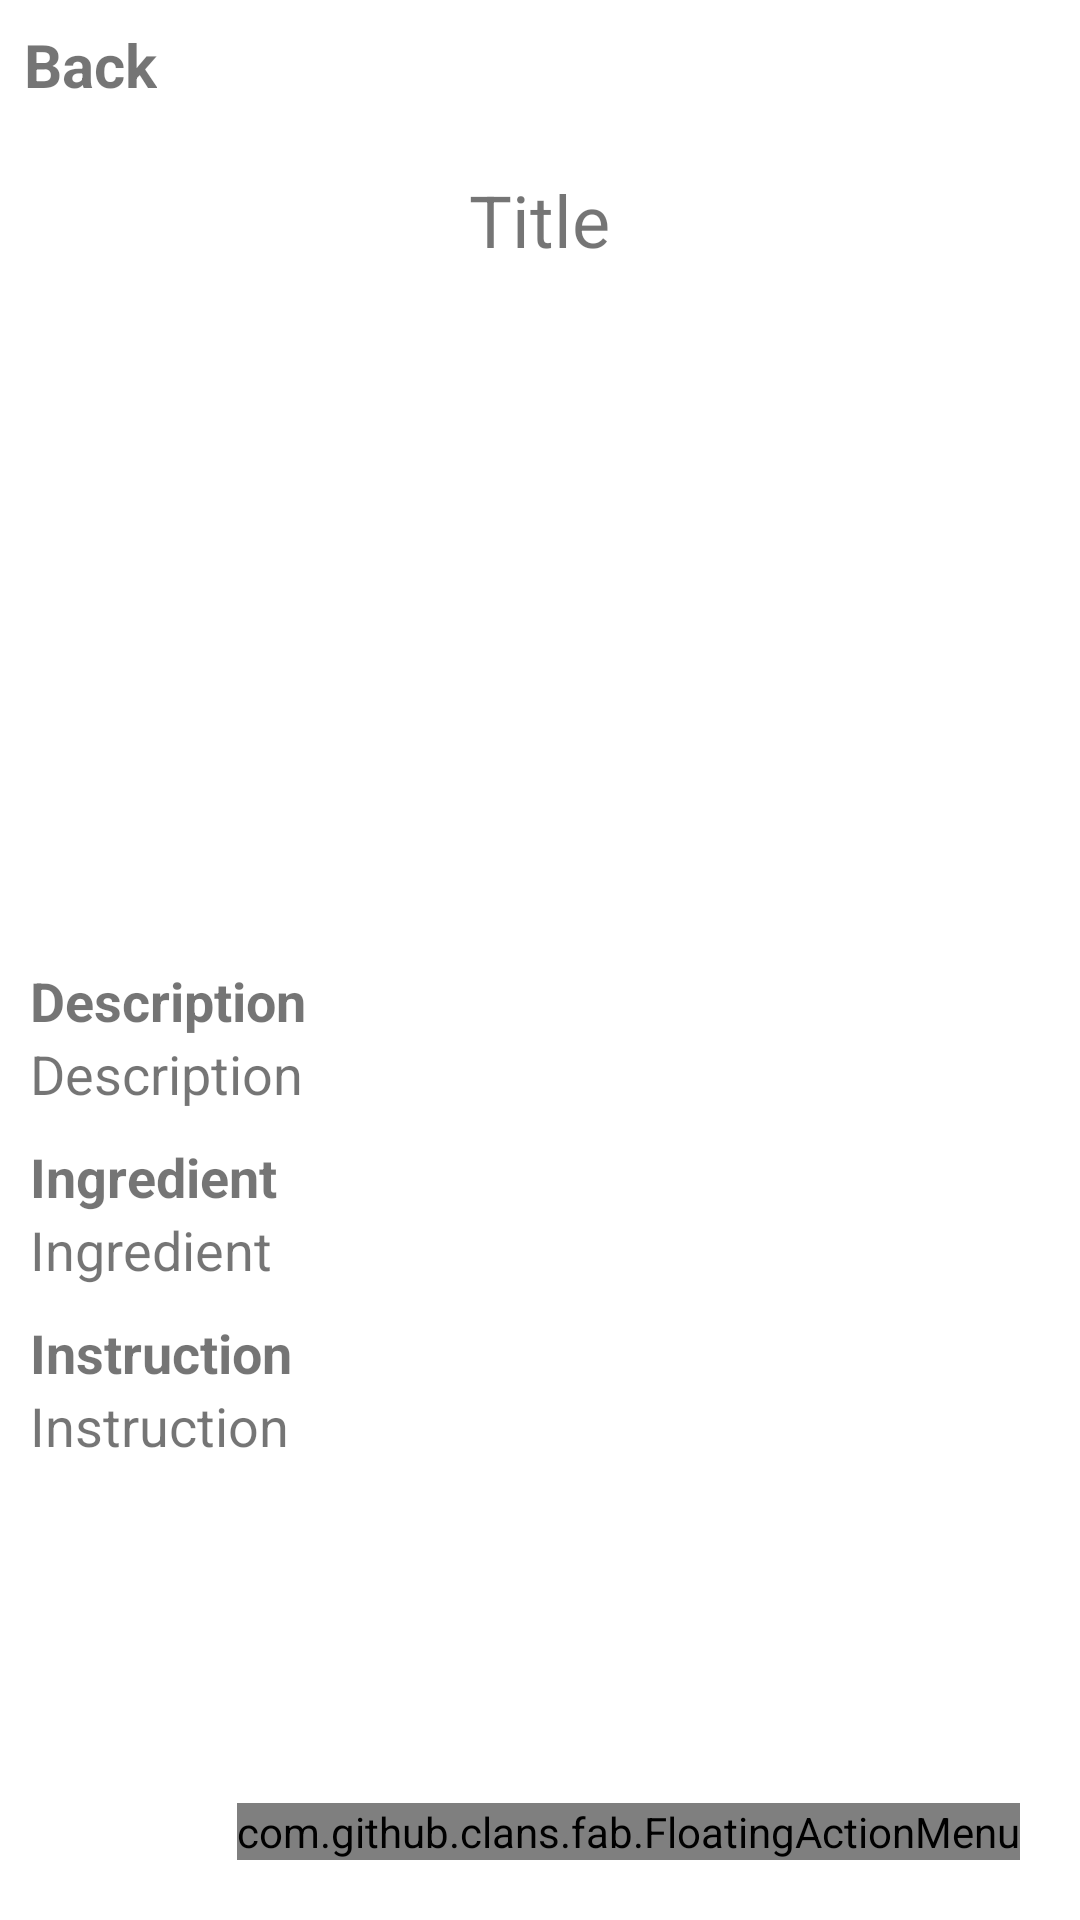

Android layout source for this screen:
<!-- AndroidManifest.xml: application theme Theme.HouseChefv03 -->
<!-- res/layout/activity_detail.xml -->
<?xml version="1.0" encoding="utf-8"?>
<FrameLayout
    xmlns:android="http://schemas.android.com/apk/res/android"
    xmlns:app="http://schemas.android.com/apk/res-auto"
    xmlns:tools="http://schemas.android.com/tools"
    android:layout_width="match_parent"
    android:layout_height="match_parent"
    tools:context=".DetailActivity">

    <LinearLayout
        android:layout_width="wrap_content"
        android:layout_height="wrap_content"
        android:orientation="vertical">
        <TextView
            android:id="@+id/backText"
            android:layout_width="wrap_content"
            android:layout_height="wrap_content"
            android:layout_margin="8dp"
            android:layout_marginBottom="16dp"
            android:textStyle="bold"
            android:text="Back"
            android:textSize="20sp"/>

        <TextView
            android:layout_width="wrap_content"
            android:layout_height="wrap_content"
            android:id="@+id/detailTitle"
            android:text="Title"
            android:layout_marginTop="14dp"
            android:textSize="24sp"
            android:layout_gravity="center"
            android:layout_marginBottom="12dp"/>

        <ImageView
            android:layout_width="400dp"
            android:layout_height="200dp"
            android:id="@+id/detailImage"
            android:padding="8dp"
            android:layout_gravity="center"
            android:src="@drawable/ic_baseline_image_24"
            android:scaleType="fitCenter"/>

        <TextView
            android:layout_width="match_parent"
            android:layout_height="wrap_content"
            android:layout_marginTop="20dp"
            android:paddingStart="10dp"
            android:paddingEnd="10dp"
            android:text="Description"
            android:textStyle="bold"
            android:textSize="18sp"/>

        <TextView
            android:layout_width="match_parent"
            android:layout_height="wrap_content"
            android:paddingStart="10dp"
            android:paddingEnd="10dp"
            android:text="Description"
            android:id="@+id/detailDesc"
            android:textSize="18sp"/>

        <TextView
            android:layout_width="match_parent"
            android:layout_height="wrap_content"
            android:layout_marginTop="10dp"
            android:paddingStart="10dp"
            android:paddingEnd="10dp"
            android:text="Ingredient"
            android:textStyle="bold"
            android:textSize="18sp"/>

        <TextView
            android:layout_width="match_parent"
            android:layout_height="wrap_content"
            android:paddingStart="10dp"
            android:paddingEnd="10dp"
            android:text="Ingredient"
            android:id="@+id/detailIngredient"
            android:textSize="18sp"/>

        <TextView
            android:layout_width="match_parent"
            android:layout_height="wrap_content"
            android:layout_marginTop="10dp"
            android:paddingStart="10dp"
            android:paddingEnd="10dp"
            android:text="Instruction"
            android:textStyle="bold"
            android:textSize="18sp"/>

        <TextView
            android:layout_width="match_parent"
            android:layout_height="wrap_content"

            android:paddingStart="10dp"
            android:paddingEnd="10dp"
            android:text="Instruction"
            android:id="@+id/detailInstruction"
            android:textSize="18sp"/>

    </LinearLayout>


    <com.github.clans.fab.FloatingActionMenu
        android:layout_width="wrap_content"
        android:layout_height="wrap_content"
        app:menu_fab_size="normal"
        android:layout_marginEnd="20dp"
        android:layout_marginBottom="20dp"
        android:layout_gravity="bottom|end"
        app:menu_icon="@drawable/ic_baseline_format_list_bulleted_24"
        app:menu_labels_showShadow="true"
        app:menu_colorNormal="@color/teal_200"
        app:menu_openDirection="up">

        <com.github.clans.fab.FloatingActionButton
            android:id="@+id/recipeEditButton"
            android:layout_width="wrap_content"
            android:layout_height="wrap_content"
            android:src="@drawable/baseline_edit_24"
            app:fabSize="mini"
            app:fab_colorNormal="@color/teal_200"
            app:fab_showShadow="true" />

        <com.github.clans.fab.FloatingActionButton
            android:id="@+id/recipeDeleteButton"
            android:layout_width="wrap_content"
            android:layout_height="wrap_content"
            android:src="@drawable/baseline_delete_24"
            app:fabSize="mini"
            app:fab_showShadow="true" />
    </com.github.clans.fab.FloatingActionMenu>

</FrameLayout>
<!-- resources referenced by this layout -->
<resources>
  <style name="Theme.HouseChefv03" parent="Theme.MaterialComponents.DayNight.DarkActionBar">
          
          <item name="colorPrimary">@color/purple_500</item>
          <item name="colorPrimaryVariant">@color/purple_700</item>
          <item name="colorOnPrimary">@color/white</item>
          
          <item name="colorSecondary">@color/teal_200</item>
          <item name="colorSecondaryVariant">@color/teal_700</item>
          <item name="colorOnSecondary">@color/black</item>
          
          <item name="android:statusBarColor">?attr/colorPrimaryVariant</item>
          
      </style>
  <!-- not gathered from this repository: default colours our renderer supplied (Android Studio template values) -->
  <color name="purple_500">#FF6200EE</color>
  <color name="purple_700">#FF3700B3</color>
  <color name="teal_200">#FF03DAC5</color>
  <color name="teal_700">#FF018786</color>
  <color name="black">#FF000000</color>
  <color name="white">#FFFFFFFF</color>
</resources>
